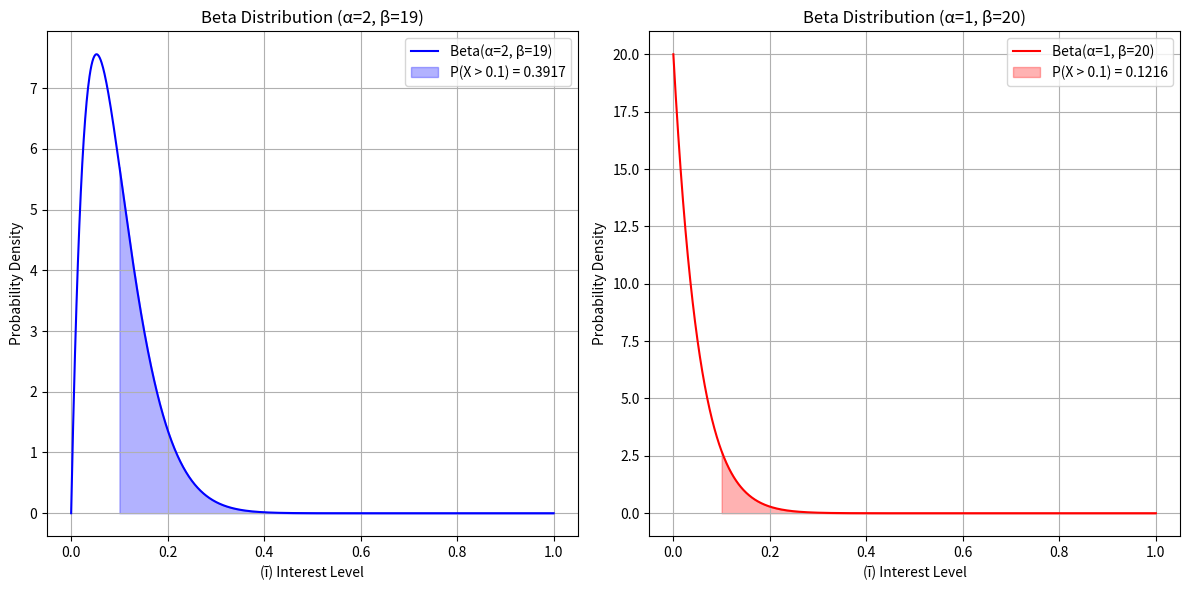

The script that saved this image:
#!/usr/bin/env python

import numpy as np
import matplotlib.pyplot as plt
from scipy.special import gamma as Γ
from scipy.integrate import quad

# Define the Beta function
def B(α, β):
    return Γ(α) * Γ(β) / Γ(α + β)


# probability p(ĩ) for β distribution
def pᵝ(ĩ, α, β):
    return (ĩ ** (α - 1) * (1 - ĩ) ** (β - 1)) / B(α, β)


# Generate ĩ values
ĩ = np.linspace(0, 1, 1000)


# Parameters for the two Beta distributions
α1, β1 = 2, 19
α2, β2 = 1, 20

# Calculate the PDF values
y1 = pᵝ(ĩ, α1, β1)
y2 = pᵝ(ĩ, α2, β2)

# Calculate the probability of the Beta distribution being higher than 0.1
prob1, _ = quad(pᵝ, 0.1, 1, args=(α1, β1))
prob2, _ = quad(pᵝ, 0.1, 1, args=(α2, β2))
print('Probability 1: %.3f, Probability 2: %.3f'%(prob1, prob2))



# Plot the Beta distributions
plt.figure(figsize=(12, 6))

# Plot for α = 2, β = 19
plt.subplot(1, 2, 1)
plt.plot(ĩ, y1, label=f'Beta(α={α1}, β={β1})', color='blue')
plt.fill_between(ĩ[ĩ >= 0.1], y1[ĩ >= 0.1], color='blue', alpha=0.3, label=f'P(X > 0.1) = {prob1:.4f}')
plt.title(f'Beta Distribution (α={α1}, β={β1})')
plt.xlabel('(ĩ) Interest Level')
plt.ylabel('Probability Density')
plt.legend()
plt.grid(True)



# Plot for α = 1, β = 20
plt.subplot(1, 2, 2)
plt.plot(ĩ, y2, label=f'Beta(α={α2}, β={β2})', color='red')
plt.fill_between(ĩ[ĩ >= 0.1], y2[ĩ >= 0.1], color='red', alpha=0.3, label=f'P(X > 0.1) = {prob2:.4f}')
plt.title(f'Beta Distribution (α={α2}, β={β2})')
plt.xlabel('(ĩ) Interest Level')
plt.ylabel('Probability Density')
plt.legend()
plt.grid(True)

plt.tight_layout()
plt.show()
